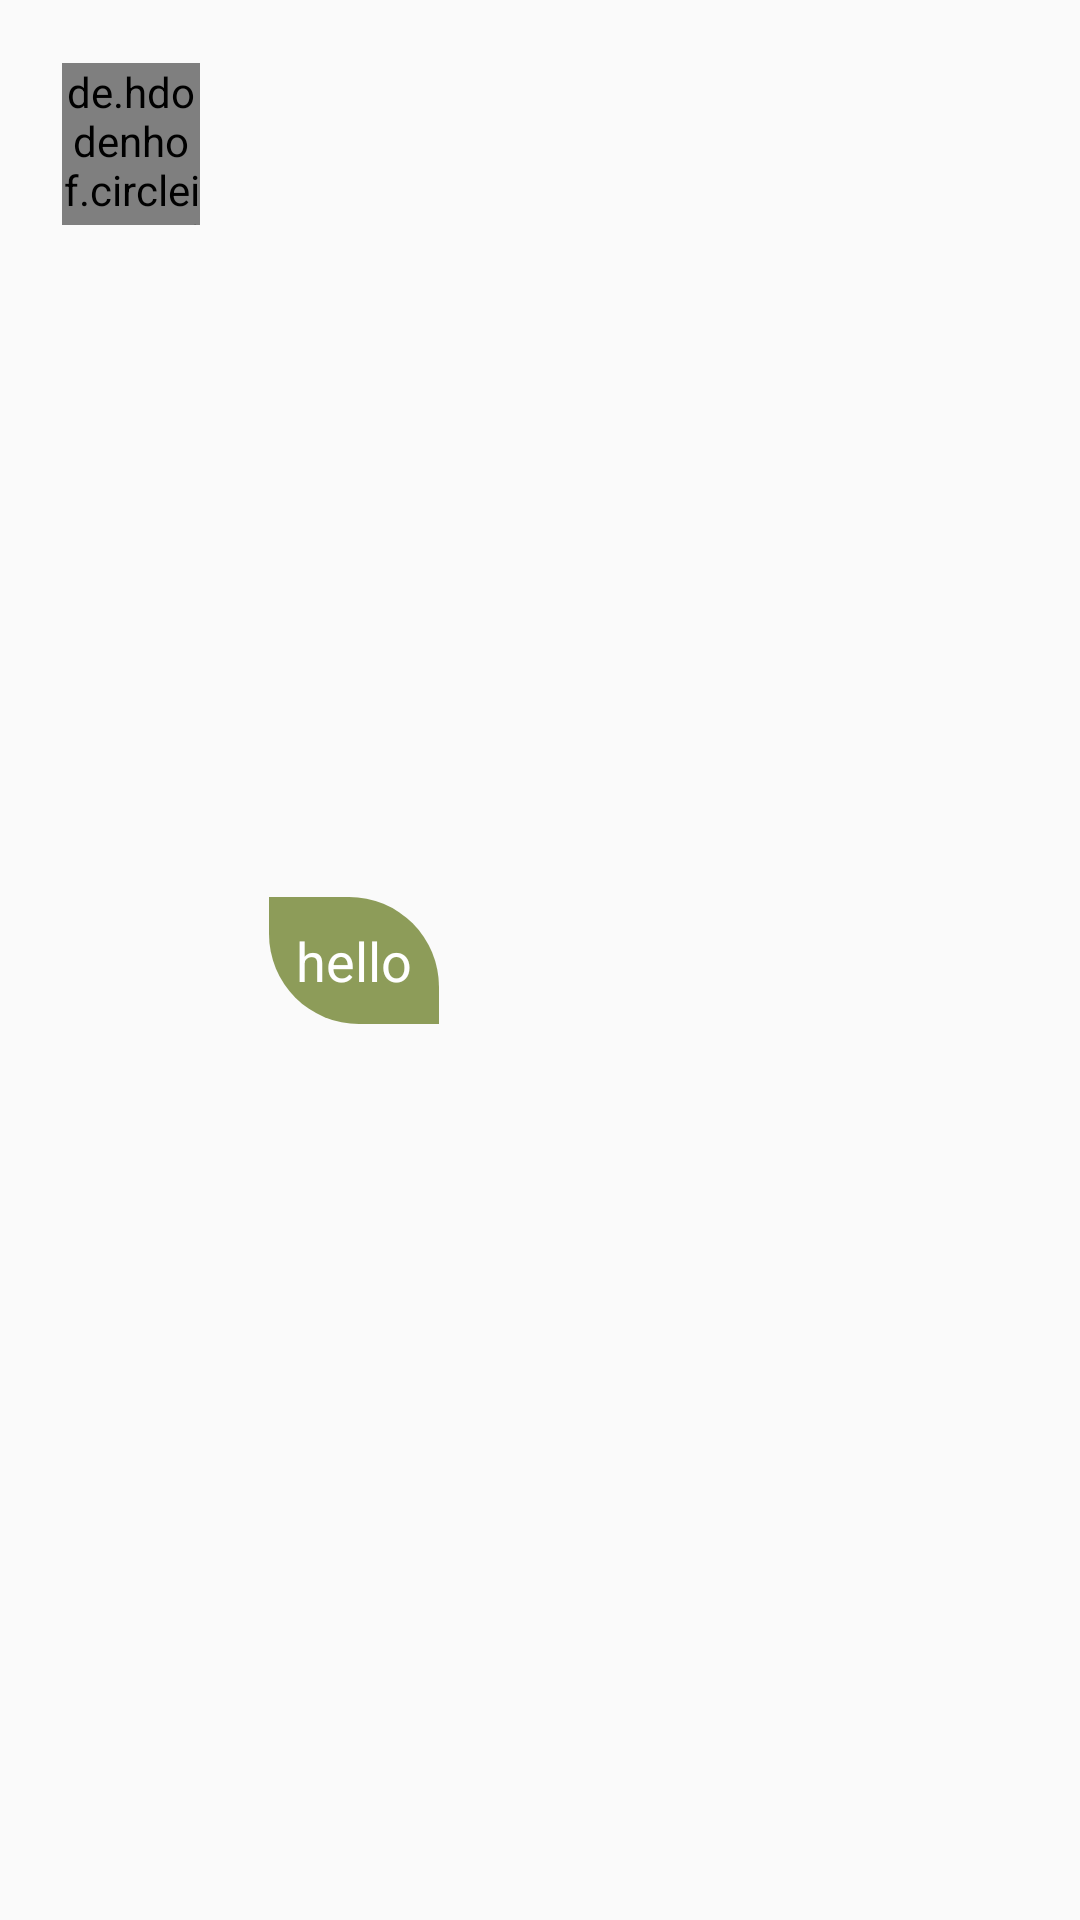

This screen was rendered from an Android layout file. Write that file and the resources it references.
<!-- AndroidManifest.xml: application theme AppTheme -->
<!-- res/layout/chat_item_right.xml -->
<?xml version="1.0" encoding="utf-8"?>
<androidx.constraintlayout.widget.ConstraintLayout
    xmlns:android="http://schemas.android.com/apk/res/android"
    xmlns:app="http://schemas.android.com/apk/res-auto"
    android:layout_width="300dp"
    android:padding="8dp"
    android:layout_height="wrap_content">

    <TextView
        android:id="@+id/show_message_left"
        android:layout_width="wrap_content"
        android:layout_height="wrap_content"
        android:layout_toRightOf="@id/profile_image"
        android:background="@drawable/background_left"
        android:padding="9dp"
        android:text="hello"

        android:textColor="#fff"
        android:textSize="18sp"
        app:layout_constraintBottom_toBottomOf="parent"
        app:layout_constraintEnd_toEndOf="parent"
        app:layout_constraintHorizontal_bias="0.1"
        app:layout_constraintStart_toEndOf="@+id/profile_image"
        app:layout_constraintTop_toTopOf="parent" />



    <de.hdodenhof.circleimageview.CircleImageView
        android:id="@+id/profile_image"
        android:layout_width="46dp"
        android:layout_height="54dp"
        android:src="@mipmap/ic_launcher"
        app:layout_constraintBottom_toBottomOf="parent"
        app:layout_constraintEnd_toEndOf="parent"
        app:layout_constraintHorizontal_bias="0.043"
        app:layout_constraintStart_toStartOf="parent"
        app:layout_constraintTop_toTopOf="parent"
        app:layout_constraintVertical_bias="0.023" />

</androidx.constraintlayout.widget.ConstraintLayout>
<!-- resources referenced by this layout -->
<resources>
  <!-- drawable background_left (drawable) -->
  <?xml version="1.0" encoding="utf-8"?>
  <shape android:shape="rectangle"
      xmlns:android="http://schemas.android.com/apk/res/android" >
      <corners
          android:topRightRadius="30dp"
          android:bottomRightRadius="0dp"
          android:bottomLeftRadius="30dp"
          android:topLeftRadius="0dp"/>
      <solid
          android:color="@color/colorAccent"/>
  
  
  </shape>
  <!-- mipmap ic_launcher (drawable) -->
  <vector android:height="24dp" android:tint="#020201"
      android:viewportHeight="24" android:viewportWidth="24"
      android:width="24dp" xmlns:android="http://schemas.android.com/apk/res/android">
      <path android:fillColor="@android:color/white" android:pathData="M12,2c-4.97,0 -9,4.03 -9,9 0,4.17 2.84,7.67 6.69,8.69L12,22l2.31,-2.31C18.16,18.67 21,15.17 21,11c0,-4.97 -4.03,-9 -9,-9zM12,4c1.66,0 3,1.34 3,3s-1.34,3 -3,3 -3,-1.34 -3,-3 1.34,-3 3,-3zM12,18.3c-2.5,0 -4.71,-1.28 -6,-3.22 0.03,-1.99 4,-3.08 6,-3.08 1.99,0 5.97,1.09 6,3.08 -1.29,1.94 -3.5,3.22 -6,3.22z"/>
  </vector>
  <style name="AppTheme" parent="Theme.AppCompat.Light.NoActionBar">
          
          <item name="colorPrimary">#AC9650</item>
          <item name="colorPrimaryDark">#777236</item>
          <item name="colorAccent">#ADB88B</item>
      </style>
  <color name="colorAccent">#8D9C59</color>
</resources>
